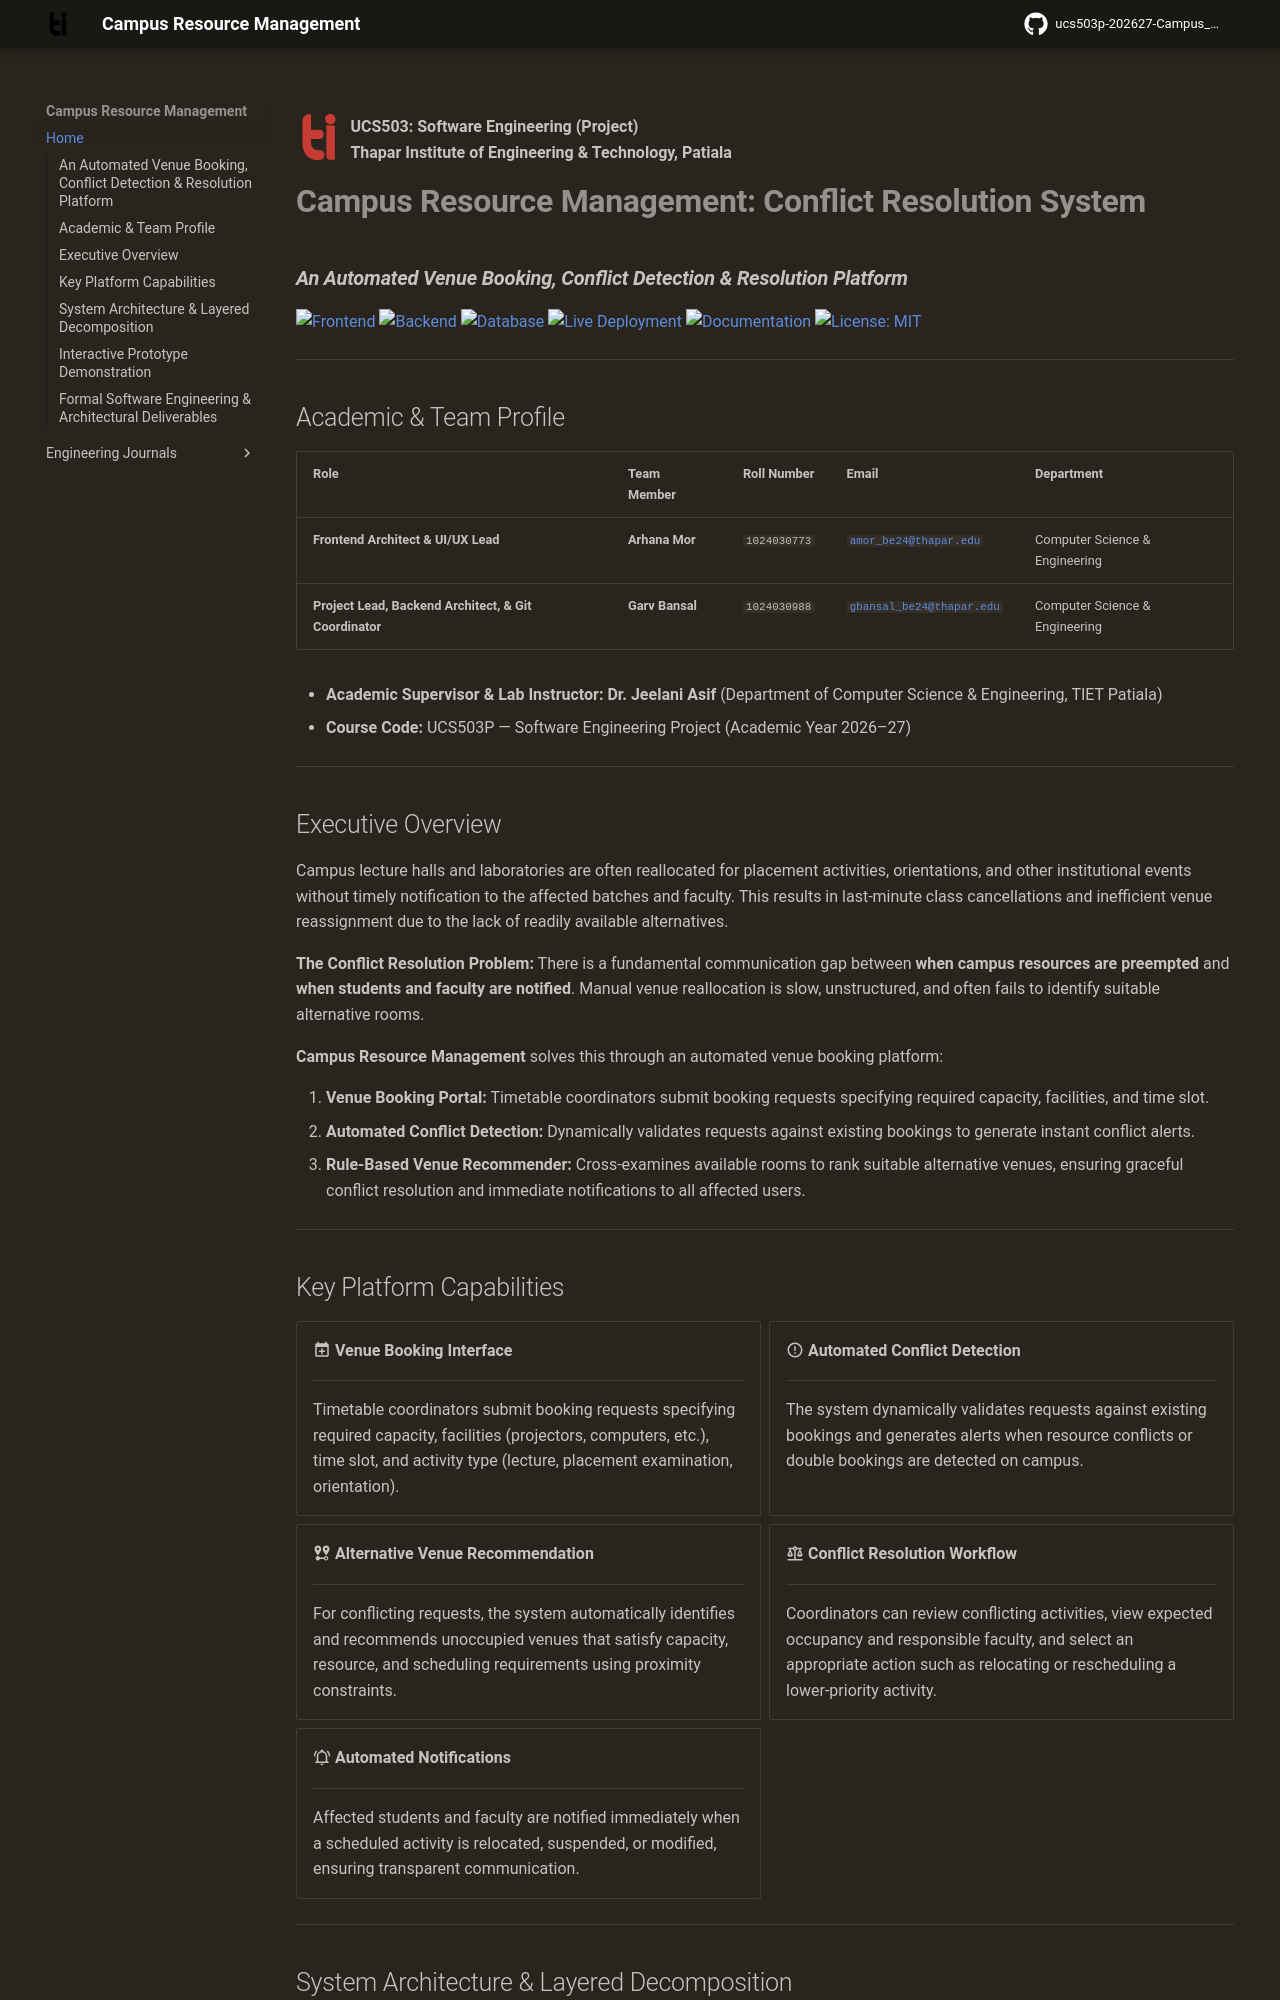

repository: GarvBansal-2006/ucs503p-202627-Campus_Resource_Management · page: index.html · generator: mkdocs

![Tiet Logo](assets/tiet-logo.svg){ .tiet-logo }

**UCS503: Software Engineering (Project)**  
**Thapar Institute of Engineering & Technology, Patiala**

# **Campus Resource Management: Conflict Resolution System**
### ***An Automated Venue Booking, Conflict Detection & Resolution Platform***

<div class="badges" markdown>
[![Frontend](https://img.shields.io/badge/Frontend-React%20%2F%20Vite-61DAFB?style=flat-square&logo=react&logoColor=black)](https://reactjs.org/)
[![Backend](https://img.shields.io/badge/Backend-Node.js%20%2F%20Express-339933?style=flat-square&logo=nodedotjs&logoColor=white)](https://expressjs.com/)
[![Database](https://img.shields.io/badge/Database-MongoDB%20%2F%20Mongoose-47A248?style=flat-square&logo=mongodb&logoColor=white)](https://www.mongodb.com/)
[![Live Deployment](https://img.shields.io/badge/Live%20Demo-Render-46E3B7?style=flat-square&logo=render&logoColor=white)](https://campus-resource-management-aecw.onrender.com)
[![Documentation](https://img.shields.io/badge/Docs-MkDocs%20%2F%20LaTeX-008080?style=flat-square)](https://www.mkdocs.org/)
[![License: MIT](https://img.shields.io/badge/License-MIT-green.svg?style=flat-square)](https://github.com/GarvBansal-2006/ucs503p-202627-Campus_Resource_Management)
</div>

---

## Academic & Team Profile

| Role | Team Member | Roll Number | Email | Department |
| :--- | :--- | :--- | :--- | :--- |
| **Frontend Architect & UI/UX Lead** | **Arhana Mor** | <span style="white-space: nowrap;">`1024030773`</span> | <span style="white-space: nowrap;">[`amor_be24@thapar.edu`](mailto:amor_be24@thapar.edu)</span> | Computer Science & Engineering |
| **Project Lead, Backend Architect, & Git Coordinator** | **Garv Bansal** | <span style="white-space: nowrap;">`1024030988`</span> | <span style="white-space: nowrap;">[`gbansal_be24@thapar.edu`](mailto:gbansal_be24@thapar.edu)</span> | Computer Science & Engineering |

* **Academic Supervisor & Lab Instructor:** **Dr. Jeelani Asif** (Department of Computer Science & Engineering, TIET Patiala)
* **Course Code:** UCS503P — Software Engineering Project (Academic Year 2026–27)

---

## Executive Overview

Campus lecture halls and laboratories are often reallocated for placement activities, orientations, and other institutional events without timely notification to the affected batches and faculty. This results in last-minute class cancellations and inefficient venue reassignment due to the lack of readily available alternatives.

**The Conflict Resolution Problem:**
There is a fundamental communication gap between **when campus resources are preempted** and **when students and faculty are notified**. Manual venue reallocation is slow, unstructured, and often fails to identify suitable alternative rooms.

**Campus Resource Management** solves this through an automated venue booking platform:

1. **Venue Booking Portal:** Timetable coordinators submit booking requests specifying required capacity, facilities, and time slot.
2. **Automated Conflict Detection:** Dynamically validates requests against existing bookings to generate instant conflict alerts.
3. **Rule-Based Venue Recommender:** Cross-examines available rooms to rank suitable alternative venues, ensuring graceful conflict resolution and immediate notifications to all affected users.

---
